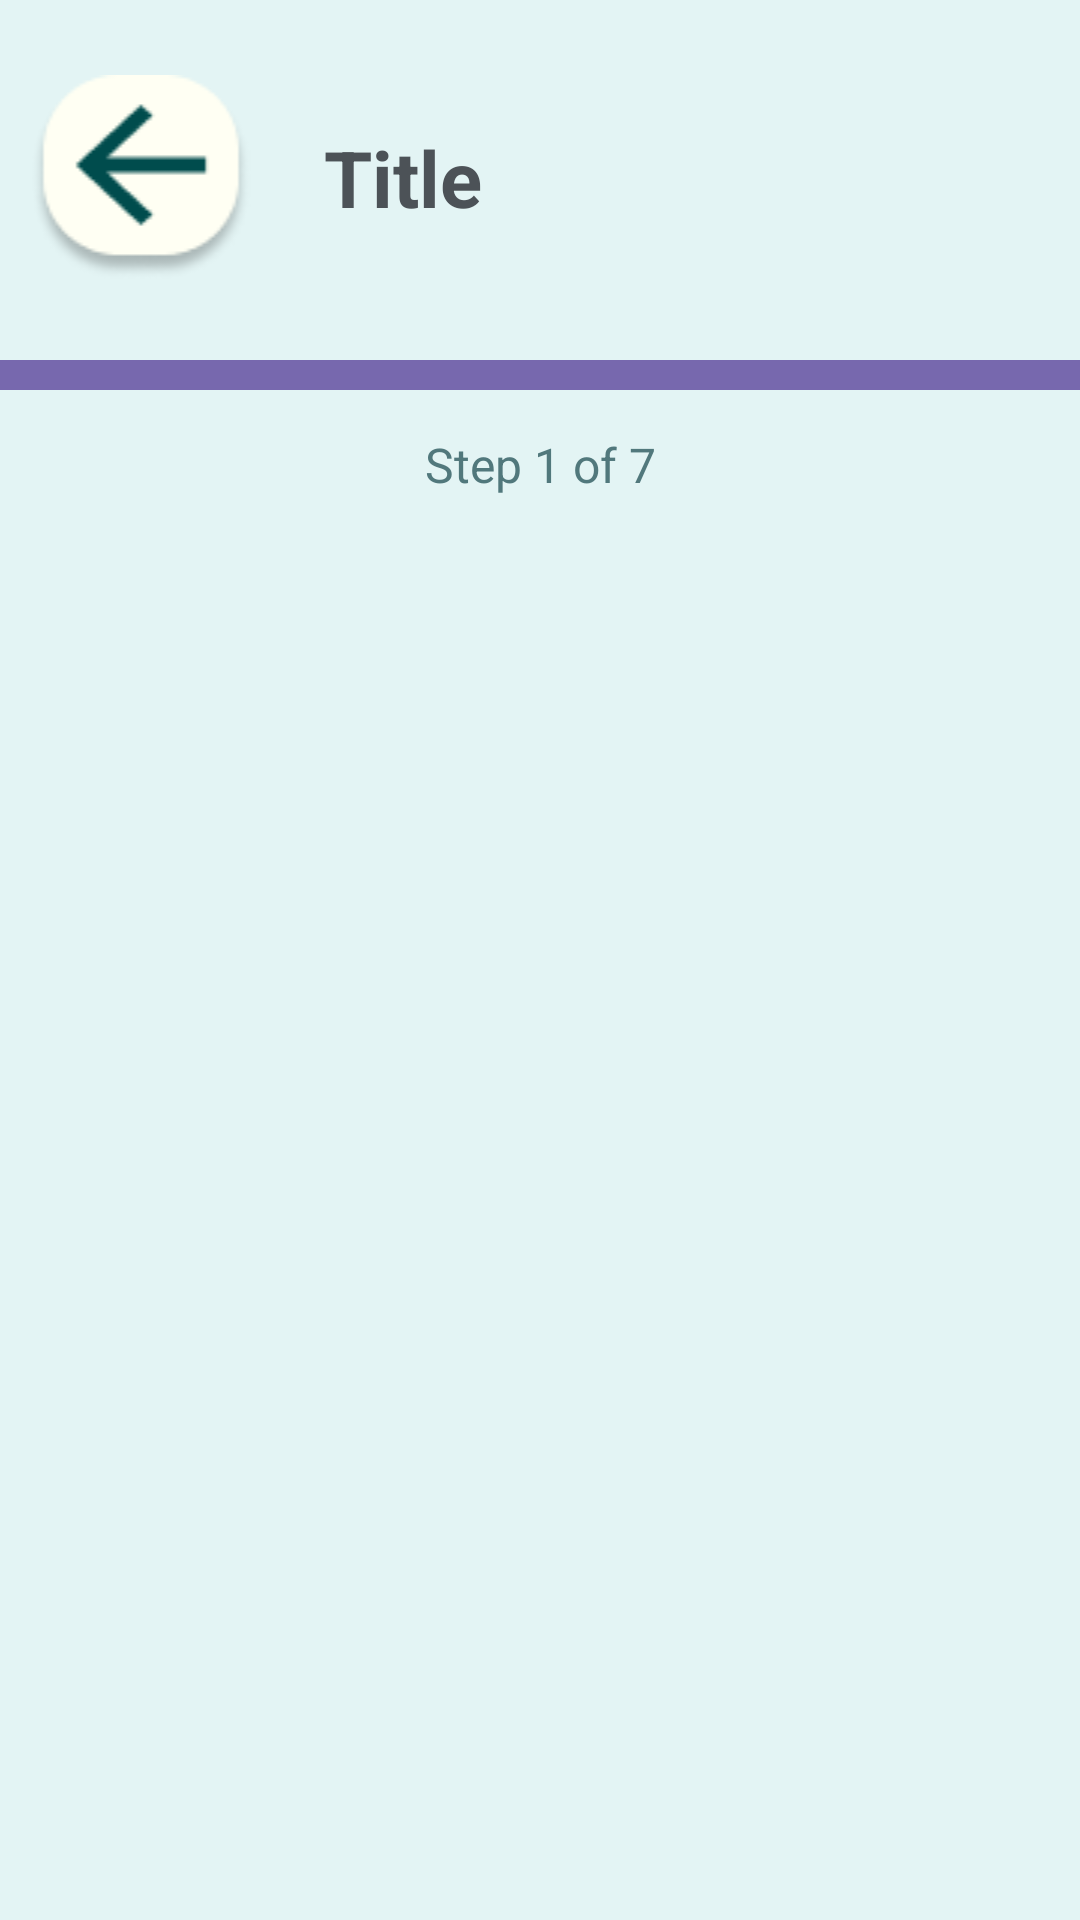

Reconstruct the res/layout file that produces this screen, plus the resources it refers to.
<!-- AndroidManifest.xml: application theme Theme.ASDProject -->
<!-- res/layout/activity_emotion_log.xml -->
<?xml version="1.0" encoding="utf-8"?>
<androidx.constraintlayout.widget.ConstraintLayout
    xmlns:android="http://schemas.android.com/apk/res/android"
    xmlns:app="http://schemas.android.com/apk/res-auto"
    android:layout_width="match_parent"
    android:layout_height="match_parent"
    android:background="#E3F4F4"
    android:fitsSystemWindows="true">

    <include
        android:id="@+id/header"
        layout="@layout/view_child_header"
        app:layout_constraintTop_toTopOf="parent"
        app:layout_constraintStart_toStartOf="parent"
        app:layout_constraintEnd_toEndOf="parent" />

    <View
        android:id="@+id/stepProgressBar"
        android:layout_width="0dp"
        android:layout_height="10dp"
        android:background="#C3D0D9"
        android:layout_marginTop="22dp"
        app:layout_constraintTop_toBottomOf="@id/header"
        app:layout_constraintStart_toStartOf="parent"
        app:layout_constraintEnd_toEndOf="parent" />

    <View
        android:id="@+id/stepProgressFill"
        android:layout_width="0dp"
        android:layout_height="10dp"
        android:background="#7768AE"
        app:layout_constraintTop_toTopOf="@id/stepProgressBar"
        app:layout_constraintBottom_toBottomOf="@id/stepProgressBar"
        app:layout_constraintStart_toStartOf="parent" />

    <TextView
        android:id="@+id/txtStepIndicator"
        android:layout_width="wrap_content"
        android:layout_height="wrap_content"
        android:text="@string/emotion_log_step_indicator_placeholder"
        android:textSize="16sp"
        android:textColor="#51787C"
        android:layout_marginTop="14dp"
        app:layout_constraintTop_toBottomOf="@id/stepProgressBar"
        app:layout_constraintStart_toStartOf="parent"
        app:layout_constraintEnd_toEndOf="parent" />

    <FrameLayout
        android:id="@+id/fragmentContainer"
        android:layout_width="0dp"
        android:layout_height="0dp"
        android:padding="16dp"
        app:layout_constraintTop_toBottomOf="@id/txtStepIndicator"
        app:layout_constraintBottom_toBottomOf="parent"
        app:layout_constraintStart_toStartOf="parent"
        app:layout_constraintEnd_toEndOf="parent" />

</androidx.constraintlayout.widget.ConstraintLayout>
<!-- res/layout/view_child_header.xml (included above) -->
<?xml version="1.0" encoding="utf-8"?>
<androidx.constraintlayout.widget.ConstraintLayout
    xmlns:android="http://schemas.android.com/apk/res/android"
    xmlns:app="http://schemas.android.com/apk/res-auto"
    android:layout_width="match_parent"
    android:layout_height="wrap_content"
    android:fitsSystemWindows="true">

    <ImageView
        android:id="@+id/btnBack"
        android:layout_width="94dp"
        android:layout_height="78dp"
        android:layout_marginTop="20dp"
        android:padding="5dp"
        android:src="@drawable/ic_arrow_back"
        android:contentDescription="@string/cd_back"
        app:layout_constraintStart_toStartOf="parent"
        app:layout_constraintTop_toTopOf="parent" />

    <TextView
        android:id="@+id/txtHeaderTitle"
        android:layout_width="wrap_content"
        android:layout_height="wrap_content"
        android:text="@string/header_title_placeholder"
        android:textStyle="bold"
        android:textSize="26sp"
        android:textColor="#4C5257"
        android:layout_marginStart="14dp"
        app:layout_constraintStart_toEndOf="@id/btnBack"
        app:layout_constraintTop_toTopOf="@id/btnBack"
        app:layout_constraintBottom_toBottomOf="@id/btnBack" />

</androidx.constraintlayout.widget.ConstraintLayout>
<!-- resources referenced by this layout -->
<resources>
  <!-- drawable ic_arrow_back: png bitmap (drawable, 3241 bytes) -->
  <string name="cd_back">Back</string>
  <string name="emotion_log_step_indicator_placeholder">Step 1 of 7</string>
  <string name="header_title_placeholder">Title</string>
  <style name="Theme.ASDProject" parent="Base.Theme.ASDProject" />
  <style name="Base.Theme.ASDProject" parent="Theme.Material3.DayNight.NoActionBar">
          
          
      </style>
</resources>
